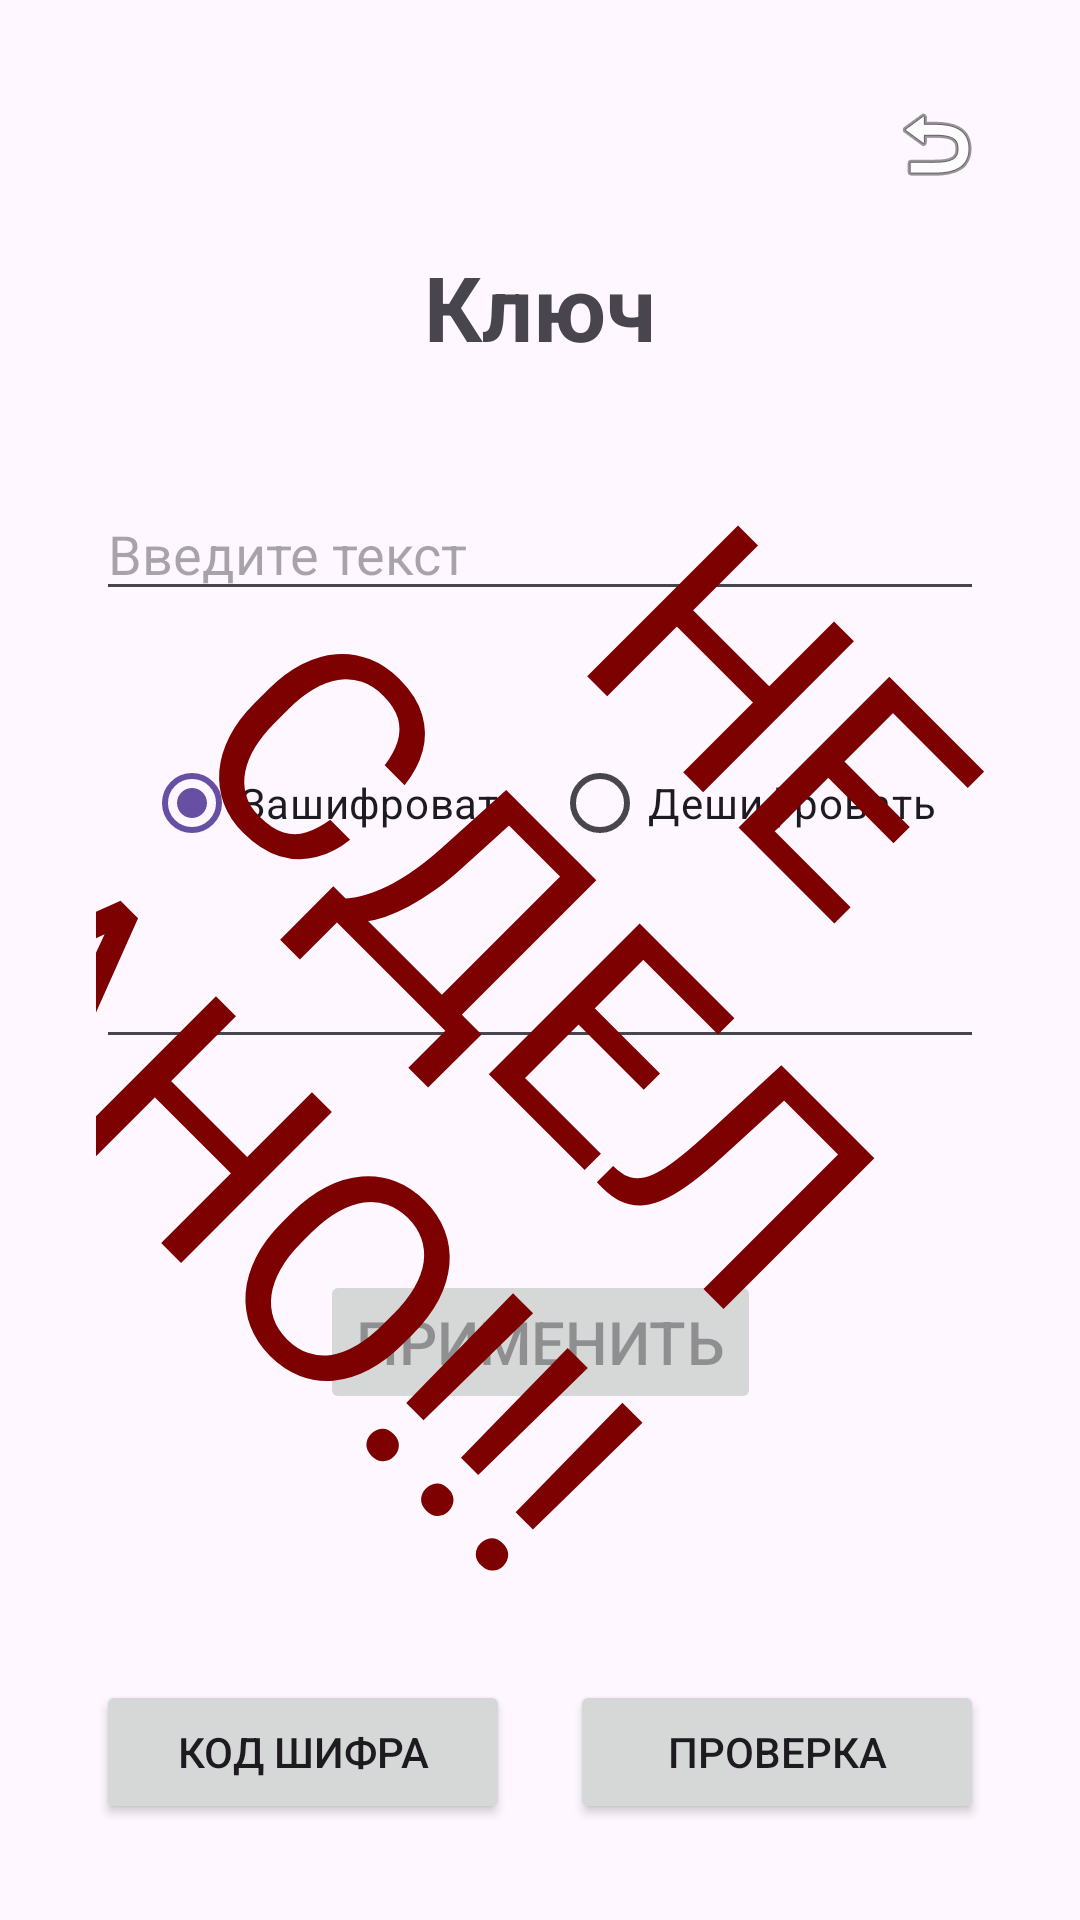

Write the Android layout XML for this screen, with the resource values it uses.
<!-- AndroidManifest.xml: application theme Theme.Labs -->
<!-- res/layout/fragment_main_labs.xml -->
<?xml version="1.0" encoding="utf-8"?>
<androidx.constraintlayout.widget.ConstraintLayout xmlns:android="http://schemas.android.com/apk/res/android"
    xmlns:app="http://schemas.android.com/apk/res-auto"
    xmlns:tools="http://schemas.android.com/tools"
    android:layout_width="match_parent"
    android:layout_height="match_parent"
    android:padding="32dp">

    <TextView
        android:id="@+id/text_for_name_lab"
        android:layout_width="0dp"
        android:layout_height="wrap_content"
        android:layout_marginTop="50dp"
        android:fontFamily="sans-serif"
        android:gravity="center"
        android:textSize="30sp"
        android:text="@string/key"
        android:textStyle="bold"
        app:layout_constraintEnd_toEndOf="parent"
        app:layout_constraintStart_toStartOf="parent"
        app:layout_constraintTop_toTopOf="parent" />

    <EditText
        android:id="@+id/input_text"
        android:layout_width="0dp"
        android:layout_height="wrap_content"
        android:layout_marginTop="40dp"
        android:hint="@string/input_text"
        android:inputType="textMultiLine"
        app:layout_constraintEnd_toEndOf="parent"
        app:layout_constraintStart_toStartOf="parent"
        app:layout_constraintTop_toBottomOf="@id/text_for_name_lab" />

    <RadioGroup
        android:id="@+id/radio_group"
        android:layout_width="wrap_content"
        android:layout_height="wrap_content"
        android:layout_marginTop="40dp"
        android:checkedButton="@id/btn_encrypt"
        android:orientation="horizontal"
        app:layout_constraintEnd_toEndOf="parent"
        app:layout_constraintStart_toStartOf="parent"
        app:layout_constraintTop_toBottomOf="@id/input_text">

        <RadioButton
            android:id="@+id/btn_encrypt"
            android:layout_width="136dp"
            android:layout_height="wrap_content"
            android:text="@string/encrypt" />

        <RadioButton
            android:id="@+id/btn_decrypt"
            android:layout_width="wrap_content"
            android:layout_height="wrap_content"
            android:text="@string/decrypt" />
    </RadioGroup>

    <EditText
        android:id="@+id/field_for_key"
        android:layout_width="0dp"
        android:layout_height="wrap_content"
        android:layout_marginTop="20dp"
        android:inputType="text"
        app:layout_constraintEnd_toEndOf="parent"
        app:layout_constraintStart_toStartOf="parent"
        app:layout_constraintTop_toBottomOf="@id/radio_group" />

    <TextView
        android:id="@+id/output_text"
        android:layout_width="0dp"
        android:layout_height="wrap_content"
        android:layout_marginTop="20dp"
        android:layout_marginLeft="40dp"
        android:focusable="true"
        android:gravity="center"
        android:hint="@string/result"
        android:textSize="30sp"
        android:visibility="invisible"
        app:layout_constraintEnd_toStartOf="@id/button_copy"
        app:layout_constraintHorizontal_bias="0.5"
        app:layout_constraintStart_toStartOf="parent"
        app:layout_constraintTop_toBottomOf="@id/field_for_key" />

    <ImageButton
        android:id="@+id/button_copy"
        android:layout_width="wrap_content"
        android:layout_height="wrap_content"
        android:layout_marginTop="20dp"
        android:background="@android:color/darker_gray"
        android:padding="8dp"
        android:saveEnabled="false"
        android:src="?attr/actionModeCopyDrawable"
        android:visibility="invisible"
        app:layout_constraintEnd_toEndOf="parent"
        app:layout_constraintTop_toBottomOf="@id/field_for_key" />

    <Button
        android:id="@+id/btn_encrypt_or_decrypt"
        android:layout_width="wrap_content"
        android:layout_height="wrap_content"
        android:layout_marginTop="10dp"
        android:text="@string/apply"
        android:textSize="20dp"
        android:enabled="false"
        app:layout_constraintEnd_toEndOf="parent"
        app:layout_constraintStart_toStartOf="parent"
        app:layout_constraintTop_toBottomOf="@id/output_text" />

    <ImageView
        android:id="@+id/back_on_main"
        android:layout_width="wrap_content"
        android:layout_height="wrap_content"
        app:layout_constraintEnd_toEndOf="parent"
        app:layout_constraintTop_toTopOf="parent"
        app:srcCompat="@android:drawable/ic_menu_revert" />

    <Button
        android:id="@+id/btn_for_bottom_dialog"
        android:layout_width="0dp"
        android:layout_height="wrap_content"
        android:text="@string/code"
        android:layout_marginRight="10dp"
        app:layout_constraintBottom_toBottomOf="parent"
        app:layout_constraintEnd_toStartOf="@+id/btn_for_check"
        app:layout_constraintHorizontal_weight="1"
        app:layout_constraintStart_toStartOf="parent" />

    <Button
        android:id="@+id/btn_for_check"
        android:layout_width="0dp"
        android:layout_height="wrap_content"
        android:text="@string/checking"
        android:layout_marginLeft="10dp"
        app:layout_constraintHorizontal_weight="1"
        app:layout_constraintBottom_toBottomOf="parent"
        app:layout_constraintEnd_toEndOf="parent"
        app:layout_constraintStart_toEndOf="@+id/btn_for_bottom_dialog" />

    <TextView
        android:id="@+id/not_work"
        android:layout_width="match_parent"
        android:layout_height="match_parent"
        android:layout_gravity="center"
        android:gravity="center"
        android:rotation="45"
        android:text="@string/dont_work"
        android:clickable="false"
        android:focusable="false"
        android:textSize="100dp"
        android:textColor="@color/red"
        app:layout_constraintBottom_toBottomOf="parent"
        app:layout_constraintEnd_toEndOf="parent"
        app:layout_constraintStart_toStartOf="parent"
        app:layout_constraintTop_toTopOf="parent" />


</androidx.constraintlayout.widget.ConstraintLayout>
<!-- resources referenced by this layout -->
<resources>
  <color name="red">#7d0101</color>
  <string name="apply">Применить</string>
  <string name="checking">Проверка</string>
  <string name="code">Код шифра</string>
  <string name="decrypt">Дешифровать</string>
  <string name="dont_work">НЕ СДЕЛАНО!!!</string>
  <string name="encrypt">Зашифровать</string>
  <string name="input_text">Введите текст</string>
  <string name="key">Ключ</string>
  <string name="result">Результат</string>
  <style name="Theme.Labs" parent="Base.Theme.Labs" />
  <style name="Base.Theme.Labs" parent="Theme.Material3.DayNight.NoActionBar">
          <item name="android:statusBarColor">@color/black</item>
  
  
      </style>
  <color name="black">#FF000000</color>
</resources>
